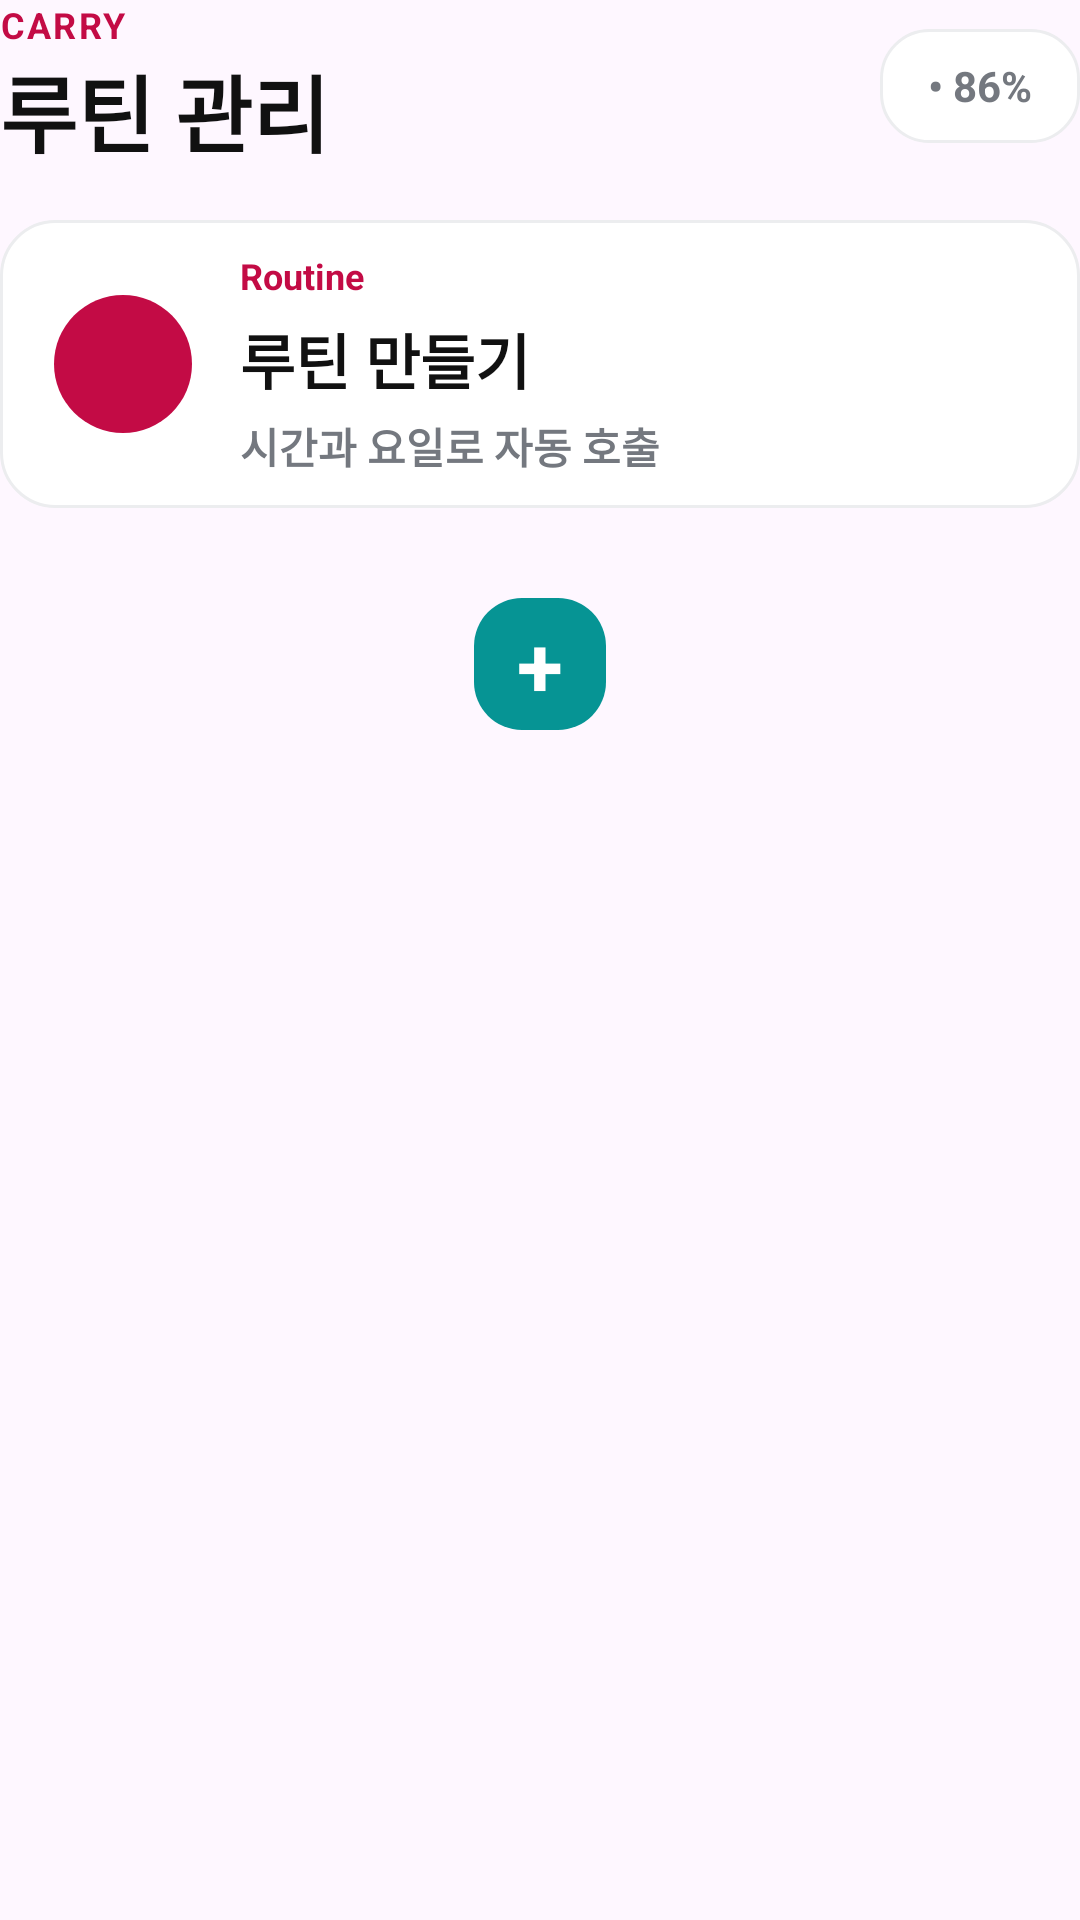

Layout XML and referenced resources for this Android screen:
<!-- AndroidManifest.xml: application theme Theme.DX_carry -->
<!-- res/layout/screen_routine.xml -->
<?xml version="1.0" encoding="utf-8"?>
<LinearLayout xmlns:android="http://schemas.android.com/apk/res/android"
    android:layout_width="match_parent"
    android:layout_height="wrap_content"
    android:orientation="vertical">

    <LinearLayout
        android:layout_width="match_parent"
        android:layout_height="wrap_content"
        android:layout_marginBottom="16dp"
        android:gravity="center_vertical"
        android:orientation="horizontal">

        <LinearLayout
            android:layout_width="0dp"
            android:layout_height="wrap_content"
            android:layout_weight="1"
            android:orientation="vertical">

            <TextView
                android:layout_width="wrap_content"
                android:layout_height="wrap_content"
                android:text="CARRY"
                android:textColor="#C30B45"
                android:letterSpacing="0.06"
                android:textSize="12sp"
                android:textStyle="bold" />

            <TextView
                android:layout_width="wrap_content"
                android:layout_height="wrap_content"
                android:text="루틴 관리"
                android:textColor="#111111"
                android:textSize="28sp"
                android:textStyle="bold" />
        </LinearLayout>

        <TextView
            android:layout_width="wrap_content"
            android:layout_height="38dp"
            android:background="@drawable/bg_pill"
            android:gravity="center"
            android:paddingStart="16dp"
            android:paddingEnd="16dp"
            android:text="• 86%"
            android:textColor="#74787F"
            android:textSize="14sp"
            android:textStyle="bold" />
    </LinearLayout>

    <LinearLayout
        android:layout_width="match_parent"
        android:layout_height="96dp"
        android:background="@drawable/bg_card"
        android:gravity="center_vertical"
        android:orientation="horizontal"
        android:paddingStart="18dp"
        android:paddingEnd="18dp">

        <TextView
            android:layout_width="46dp"
            android:layout_height="46dp"
            android:background="@drawable/bg_circle_dark" />

        <LinearLayout
            android:layout_width="0dp"
            android:layout_height="wrap_content"
            android:layout_marginStart="16dp"
            android:layout_weight="1"
            android:orientation="vertical">

            <TextView
                android:layout_width="wrap_content"
                android:layout_height="wrap_content"
                android:text="Routine"
                android:textColor="#C30B45"
                android:textSize="12sp"
                android:textStyle="bold" />

            <TextView
                android:layout_width="wrap_content"
                android:layout_height="wrap_content"
                android:layout_marginTop="5dp"
                android:text="루틴 만들기"
                android:textColor="#111111"
                android:textSize="20sp"
                android:textStyle="bold" />

            <TextView
                android:layout_width="wrap_content"
                android:layout_height="wrap_content"
                android:layout_marginTop="4dp"
                android:text="시간과 요일로 자동 호출"
                android:textColor="#74787F"
                android:textSize="14sp"
                android:textStyle="bold" />
        </LinearLayout>
    </LinearLayout>

    <LinearLayout
        android:id="@+id/modeListContainer"
        android:layout_width="match_parent"
        android:layout_height="wrap_content"
        android:layout_marginTop="14dp"
        android:orientation="vertical" />

    <TextView
        android:id="@+id/routineModeTitle"
        android:layout_width="0dp"
        android:layout_height="0dp"
        android:visibility="gone" />

    <TextView
        android:id="@+id/routineStatusText"
        android:layout_width="0dp"
        android:layout_height="0dp"
        android:visibility="gone" />

    <LinearLayout
        android:id="@+id/modeMoreMenu"
        android:layout_width="match_parent"
        android:layout_height="0dp"
        android:layout_marginTop="0dp"
        android:gravity="end"
        android:orientation="horizontal"
        android:visibility="gone">

        <TextView
            android:id="@+id/editModeButton"
            android:layout_width="86dp"
            android:layout_height="match_parent"
            android:background="@drawable/bg_card"
            android:gravity="center"
            android:text="수정"
            android:textColor="#111111"
            android:textSize="14sp"
            android:textStyle="bold" />

        <TextView
            android:id="@+id/deleteModeButton"
            android:layout_width="86dp"
            android:layout_height="match_parent"
            android:layout_marginStart="8dp"
            android:background="@drawable/bg_card"
            android:gravity="center"
            android:text="삭제"
            android:textColor="#C30B45"
            android:textSize="14sp"
            android:textStyle="bold" />
    </LinearLayout>

    <LinearLayout
        android:id="@+id/modeCreatePanel"
        android:layout_width="match_parent"
        android:layout_height="wrap_content"
        android:layout_marginTop="14dp"
        android:background="@drawable/bg_card"
        android:orientation="vertical"
        android:padding="18dp"
        android:visibility="gone">

        <EditText
            android:id="@+id/modeNameInput"
            android:layout_width="match_parent"
            android:layout_height="46dp"
            android:background="@drawable/bg_input"
            android:hint="모드 이름"
            android:inputType="text"
            android:paddingStart="18dp"
            android:paddingEnd="18dp"
            android:textColor="#111111"
            android:textColorHint="#74787F" />

        <EditText
            android:id="@+id/modeRouteInput"
            android:layout_width="match_parent"
            android:layout_height="46dp"
            android:layout_marginTop="12dp"
            android:background="@drawable/bg_input"
            android:hint="이동 내용 입력"
            android:inputType="text"
            android:paddingStart="18dp"
            android:paddingEnd="18dp"
            android:textColor="#111111"
            android:textColorHint="#74787F" />

        <LinearLayout
            android:layout_width="match_parent"
            android:layout_height="42dp"
            android:layout_marginTop="14dp"
            android:orientation="horizontal">

            <TextView
                android:id="@+id/saveModeButton"
                android:layout_width="0dp"
                android:layout_height="match_parent"
                android:layout_weight="1"
                android:background="@drawable/bg_card_selected"
                android:gravity="center"
                android:text="저장"
                android:textColor="#FFFFFF"
                android:textStyle="bold" />

            <TextView
                android:id="@+id/cancelModeButton"
                android:layout_width="0dp"
                android:layout_height="match_parent"
                android:layout_marginStart="12dp"
                android:layout_weight="1"
                android:background="@drawable/bg_primary_button"
                android:gravity="center"
                android:text="취소"
                android:textColor="#FFFFFF"
                android:textStyle="bold" />
        </LinearLayout>
    </LinearLayout>

    <TextView
        android:id="@+id/addRoutineButton"
        android:layout_width="44dp"
        android:layout_height="44dp"
        android:layout_gravity="center_horizontal"
        android:layout_marginTop="16dp"
        android:background="@drawable/bg_card_selected"
        android:gravity="center"
        android:text="+"
        android:textColor="#FFFFFF"
        android:textSize="28sp"
        android:textStyle="bold" />
</LinearLayout>
<!-- resources referenced by this layout -->
<resources>
  <!-- drawable bg_card (drawable) -->
  <?xml version="1.0" encoding="utf-8"?>
  <shape xmlns:android="http://schemas.android.com/apk/res/android">
      <solid android:color="#FFFFFF" />
      <corners android:radius="18dp" />
      <stroke
          android:width="1dp"
          android:color="#ECEDEF" />
  </shape>
  <!-- drawable bg_card_selected (drawable) -->
  <?xml version="1.0" encoding="utf-8"?>
  <shape xmlns:android="http://schemas.android.com/apk/res/android">
      <solid android:color="#069494" />
      <corners android:radius="16dp" />
  </shape>
  <!-- drawable bg_circle_dark (drawable) -->
  <?xml version="1.0" encoding="utf-8"?>
  <shape xmlns:android="http://schemas.android.com/apk/res/android"
      android:shape="oval">
      <solid android:color="#C30B45" />
  </shape>
  <!-- drawable bg_input (drawable) -->
  <?xml version="1.0" encoding="utf-8"?>
  <shape xmlns:android="http://schemas.android.com/apk/res/android">
      <solid android:color="#F7F7FA" />
      <corners android:radius="14dp" />
  </shape>
  <!-- drawable bg_pill (drawable) -->
  <?xml version="1.0" encoding="utf-8"?>
  <shape xmlns:android="http://schemas.android.com/apk/res/android">
      <solid android:color="#FFFFFF" />
      <corners android:radius="16dp" />
      <stroke
          android:width="1dp"
          android:color="#ECEDEF" />
  </shape>
  <!-- drawable bg_primary_button (drawable) -->
  <?xml version="1.0" encoding="utf-8"?>
  <shape xmlns:android="http://schemas.android.com/apk/res/android">
      <solid android:color="#9FA0A2" />
      <corners android:radius="18dp" />
  </shape>
  <style name="Theme.DX_carry" parent="Base.Theme.DX_carry" />
  <style name="Base.Theme.DX_carry" parent="Theme.Material3.DayNight.NoActionBar">
          
          
      </style>
</resources>
